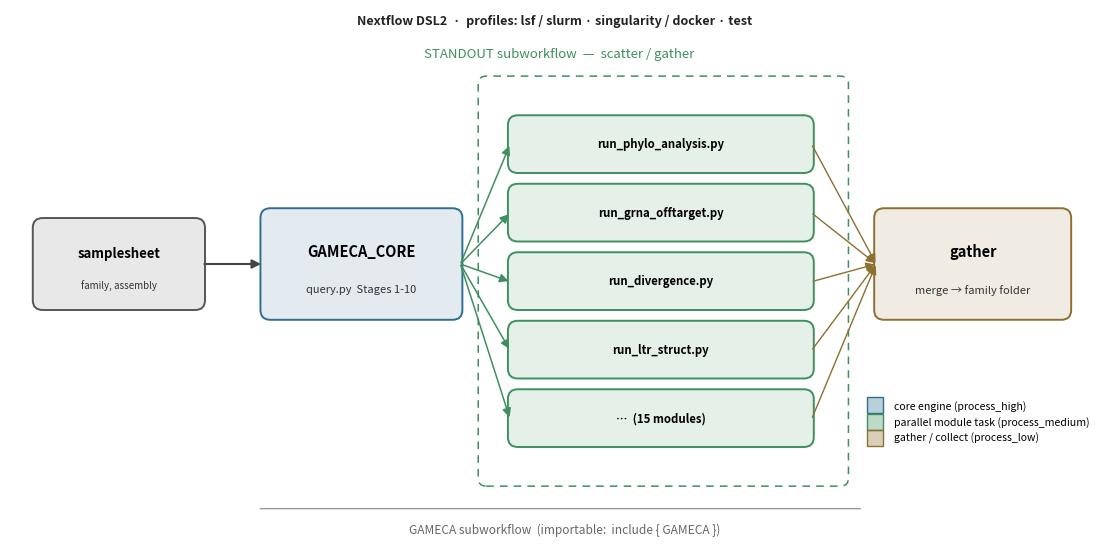

The script that saved this image:
#!/usr/bin/env python3
"""Render fig_nextflow_dag.pdf — schematic of the GAMECA Nextflow DSL2 orchestration.

Static architectural diagram for the manuscript (gameca_report.tex, Section
"Workflow orchestration with Nextflow"). Regenerate with:  python make_nextflow_dag_fig.py
"""
import matplotlib
matplotlib.use("Agg")
import matplotlib.pyplot as plt
from matplotlib.patches import FancyBboxPatch, FancyArrowPatch
from matplotlib.lines import Line2D

W, H = 11.0, 5.4
fig, ax = plt.subplots(figsize=(W, H))
ax.set_xlim(0, W); ax.set_ylim(0, H); ax.axis("off")

CORE  = "#2f6f8f"
STAND = "#3f8f5f"
GATH  = "#8f6f2f"
INPUT = "#555555"


def box(x, y, w, h, text, color, fs=10, sub=None):
    ax.add_patch(FancyBboxPatch((x, y), w, h,
                 boxstyle="round,pad=0.02,rounding_size=0.10",
                 linewidth=1.4, edgecolor=color, facecolor=color + "22"))
    if sub:
        ax.text(x + w / 2, y + h * 0.62, text, ha="center", va="center",
                fontsize=fs, weight="bold", color="black")
        ax.text(x + w / 2, y + h * 0.26, sub, ha="center", va="center",
                fontsize=fs - 2.5, style="italic", color="#333333")
    else:
        ax.text(x + w / 2, y + h / 2, text, ha="center", va="center",
                fontsize=fs, weight="bold", color="black")


def arrow(x1, y1, x2, y2, color="#444444", style="-|>", lw=1.5, ls="-"):
    ax.add_patch(FancyArrowPatch((x1, y1), (x2, y2), arrowstyle=style,
                 mutation_scale=13, linewidth=lw, color=color, linestyle=ls,
                 shrinkA=1, shrinkB=1))


# Input / samplesheet
box(0.25, 2.35, 1.7, 0.9, "samplesheet", INPUT, fs=9.5,
    sub="family, assembly")
arrow(1.95, 2.8, 2.55, 2.8)

# GAMECA_CORE
box(2.55, 2.25, 2.0, 1.1, "GAMECA_CORE", CORE, fs=10.5,
    sub="query.py  Stages 1-10")

# scatter label
ax.text(5.55, 4.95, "STANDOUT subworkflow  —  scatter / gather",
        ha="center", va="center", fontsize=9.5, style="italic", color=STAND)
ax.add_patch(FancyBboxPatch((4.75, 0.55), 3.7, 4.15,
             boxstyle="round,pad=0.02,rounding_size=0.08",
             linewidth=1.1, edgecolor=STAND, facecolor="none", linestyle=(0, (5, 4))))

# scatter fan-out into standout tasks
task_y = [3.75, 3.05, 2.35, 1.65, 0.95]
task_labels = ["run_phylo_analysis.py", "run_grna_offtarget.py",
               "run_divergence.py", "run_ltr_struct.py", "…  (15 modules)"]
for ty, tl in zip(task_y, task_labels):
    box(5.05, ty, 3.05, 0.55, tl, STAND, fs=8.2)
    arrow(4.55, 2.8, 5.05, ty + 0.27, color=STAND, lw=1.1)

# gather into report/collect
box(8.75, 2.25, 1.95, 1.1, "gather", GATH, fs=10.5,
    sub="merge → family folder")
for ty in task_y:
    arrow(8.10, ty + 0.27, 8.75, 2.8, color=GATH, lw=1.0)

# GAMECA subworkflow bracket (CORE -> STANDOUT)
ax.annotate("", xy=(8.62, 0.30), xytext=(2.5, 0.30),
            arrowprops=dict(arrowstyle="-", color="#999999", lw=1.0))
ax.text(5.6, 0.08, "GAMECA subworkflow  (importable:  include { GAMECA })",
        ha="center", va="center", fontsize=8.6, color="#666666")

# profiles caption strip
ax.text(W / 2, 5.28, "Nextflow DSL2  ·  profiles: lsf / slurm · singularity / docker · test",
        ha="center", va="center", fontsize=9, weight="bold", color="#222222")

legend = [
    Line2D([0], [0], marker="s", color="w", markerfacecolor=CORE + "55",
           markeredgecolor=CORE, markersize=11, label="core engine (process_high)"),
    Line2D([0], [0], marker="s", color="w", markerfacecolor=STAND + "55",
           markeredgecolor=STAND, markersize=11, label="parallel module task (process_medium)"),
    Line2D([0], [0], marker="s", color="w", markerfacecolor=GATH + "55",
           markeredgecolor=GATH, markersize=11, label="gather / collect (process_low)"),
]
ax.legend(handles=legend, loc="lower right", fontsize=7.6, frameon=False,
          bbox_to_anchor=(1.0, 0.16))

fig.tight_layout(pad=0.4)
fig.savefig("fig_nextflow_dag.pdf", bbox_inches="tight")
fig.savefig("fig_nextflow_dag.png", dpi=150, bbox_inches="tight")
print("wrote fig_nextflow_dag.pdf / .png")
